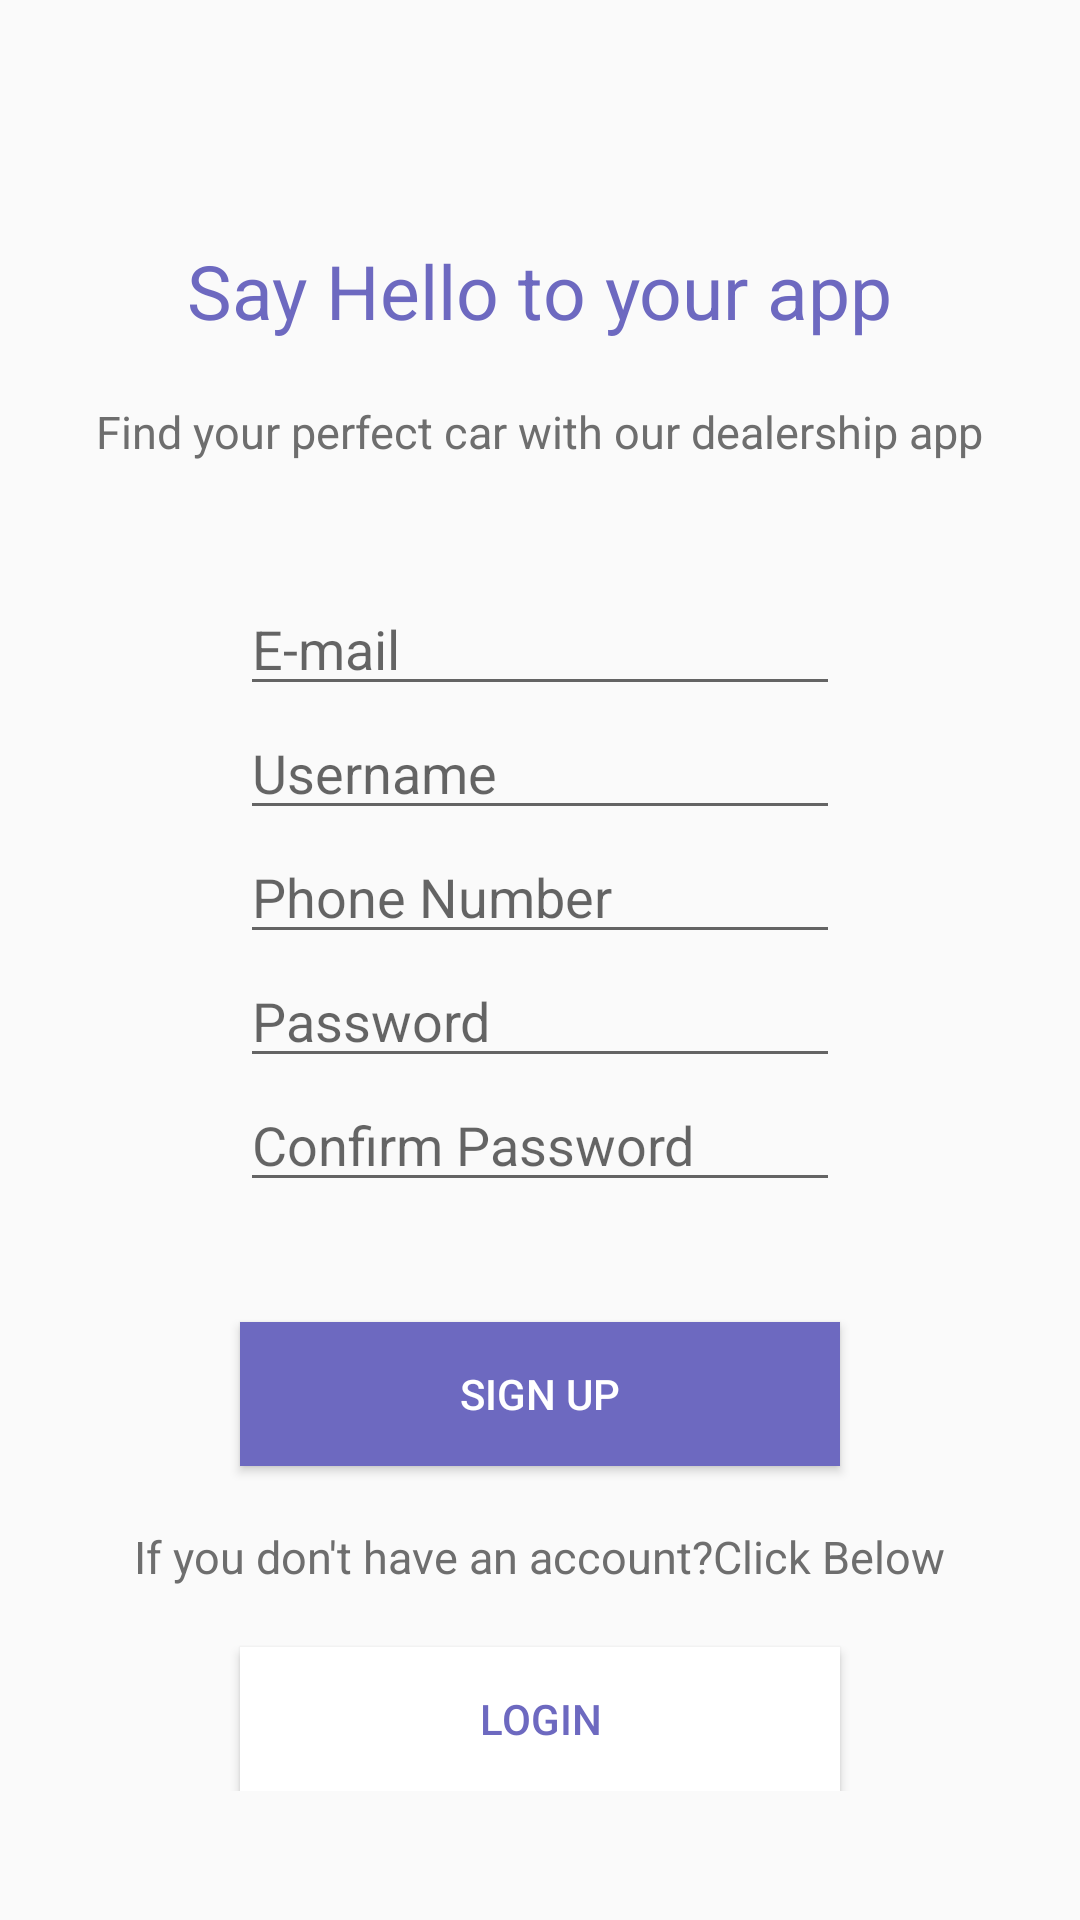

This screen was rendered from an Android layout file. Write that file and the resources it references.
<!-- AndroidManifest.xml: application theme AppTheme -->
<!-- res/layout/activity_sign_up.xml -->
<?xml version="1.0" encoding="utf-8"?>
<ScrollView xmlns:android="http://schemas.android.com/apk/res/android"
    xmlns:tools="http://schemas.android.com/tools"
    android:layout_width="match_parent"
    android:layout_height="match_parent"
    android:orientation="vertical"
    tools:context=".activity.SignUpActivity">

    <LinearLayout
        android:layout_width="match_parent"
        android:layout_height="wrap_content"
        android:orientation="vertical">

        <ImageView
            android:id="@+id/imageView"
            android:layout_width="wrap_content"
            android:layout_height="wrap_content"
            android:layout_gravity="center"
            android:layout_marginTop="40dp"
            android:src="@drawable/ic_launcher_background" />

        <TextView
            android:layout_width="wrap_content"
            android:layout_height="wrap_content"
            android:layout_gravity="center"
            android:layout_marginTop="40dp"
            android:text="@string/say_hello_to_your_app"
            android:textColor="@color/textColor"
            android:textSize="25sp" />

        <TextView
            android:layout_width="wrap_content"
            android:layout_height="wrap_content"
            android:layout_gravity="center"
            android:layout_marginTop="20dp"
            android:text="@string/find_your_perfect_car_with_our_dealership_app"
            android:textColor="@color/textGreyColor"
            android:textSize="15sp" />

        <EditText
            android:id="@+id/et_email"
            android:layout_width="200dp"
            android:layout_height="wrap_content"
            android:layout_gravity="center"
            android:layout_marginTop="40dp"
            android:inputType="textEmailAddress"
            android:hint="@string/e_mail" />

        <EditText
            android:id="@+id/et_username"
            android:layout_width="200dp"
            android:layout_height="wrap_content"
            android:layout_gravity="center"
            android:hint="@string/username" />

        <EditText
            android:id="@+id/et_phone_number"
            android:layout_width="200dp"
            android:layout_height="wrap_content"
            android:layout_gravity="center"
            android:hint="@string/phone_number"
            android:inputType="phone" />

        <EditText
            android:id="@+id/et_password"
            android:layout_width="200dp"
            android:layout_height="wrap_content"
            android:layout_gravity="center"
            android:hint="@string/password"
            android:inputType="textPassword" />

        <EditText
            android:id="@+id/et_Confirmpassword"
            android:layout_width="200dp"
            android:layout_height="wrap_content"
            android:layout_gravity="center"
            android:hint="@string/confirm_password"
            android:inputType="textPassword" />

        <Button
            android:id="@+id/btn_signup"
            android:layout_width="200dp"
            android:layout_height="wrap_content"
            android:layout_gravity="center"
            android:layout_marginTop="40dp"
            android:background="@color/textColor"
            android:text="@string/sign_up"
            android:textColor="@color/colorWhite" />

        <TextView
            android:layout_width="wrap_content"
            android:layout_height="wrap_content"
            android:layout_gravity="center"
            android:layout_marginTop="20dp"
            android:text="@string/if_you_don_t_have_an_account_click_below"
            android:textColor="@color/textGreyColor"
            android:textSize="15sp" />


        <Button
            android:id="@+id/btn_update"
            android:layout_width="200dp"
            android:layout_height="wrap_content"
            android:layout_gravity="center"
            android:layout_marginTop="20dp"
            android:background="@color/colorWhite"
            android:text="@string/login"
            android:textColor="@color/textColor" />


    </LinearLayout>

</ScrollView>
<!-- resources referenced by this layout -->
<resources>
  <color name="colorWhite">#ffffff</color>
  <color name="textColor">#6D69C0</color>
  <color name="textGreyColor">#6E6E6E</color>
  <string name="confirm_password">Confirm Password</string>
  <string name="e_mail">E-mail</string>
  <string name="find_your_perfect_car_with_our_dealership_app">Find your perfect car with our dealership app</string>
  <string name="if_you_don_t_have_an_account_click_below">If you don\'t have an account?Click Below</string>
  <string name="login">Login</string>
  <string name="password">Password</string>
  <string name="phone_number">Phone Number</string>
  <string name="say_hello_to_your_app">Say Hello to your app</string>
  <string name="sign_up">Sign Up</string>
  <string name="username">Username</string>
  <style name="AppTheme" parent="Theme.AppCompat.Light.DarkActionBar">
          
          <item name="colorPrimary">@color/colorPrimary</item>
          <item name="colorPrimaryDark">@color/colorPrimaryDark</item>
          <item name="colorAccent">@color/colorAccent</item>
          <item name="titleTextColor">@color/colorWhite</item>
          <item name="android:homeAsUpIndicator">@drawable/ic_arrow_back_white</item>
  
          <item name="windowActionBar">true</item>
          <item name="windowNoTitle">true</item>
      </style>
  <color name="colorPrimary">#008577</color>
  <color name="colorPrimaryDark">#00574B</color>
  <color name="colorAccent">#D81B60</color>
</resources>
